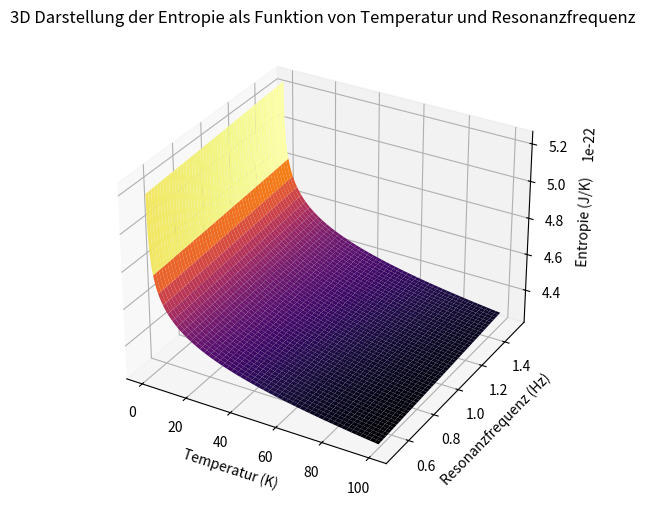

Write the Python code that produced this figure.
import numpy as np
import matplotlib.pyplot as plt
from mpl_toolkits.mplot3d import Axes3D

# Konstanten
k_B = 1.380649e-23  # Boltzmann-Konstante in J/K
omega_0 = 2 * np.pi  # Eigenfrequenz des Systems
gamma = 0.1  # Dämpfungsfaktor
A = 1e-4  # Amplitude
omega_ext = np.linspace(0.5, 1.5, 500)  # Äußere Frequenz

# Resonanzenergie
E_resonance = A / (1 + ((omega_ext - omega_0) / gamma) ** 2)

# Temperaturabhängigkeit der Entropie
T = np.linspace(0.1, 100, 500)  # Temperaturbereich

# Entropie als Funktion der Temperatur
S = k_B * np.log(E_resonance[:, np.newaxis] / (k_B * T))

# Erstellen der 3D-Darstellung
T_mesh, omega_ext_mesh = np.meshgrid(T, omega_ext)
S_mesh = k_B * np.log(E_resonance[:, np.newaxis] / (k_B * T_mesh))

fig = plt.figure(figsize=(10, 6))
ax = fig.add_subplot(111, projection='3d')

# Plot der Oberfläche (Entropie) im 3D-Raum
ax.plot_surface(T_mesh, omega_ext_mesh, S_mesh, cmap='inferno', edgecolor='none')

# Achsenbeschriftungen
ax.set_xlabel('Temperatur (K)')
ax.set_ylabel('Resonanzfrequenz (Hz)')
ax.set_zlabel('Entropie (J/K)')

ax.set_title('3D Darstellung der Entropie als Funktion von Temperatur und Resonanzfrequenz')

# Anzeige der Grafik
plt.show()
